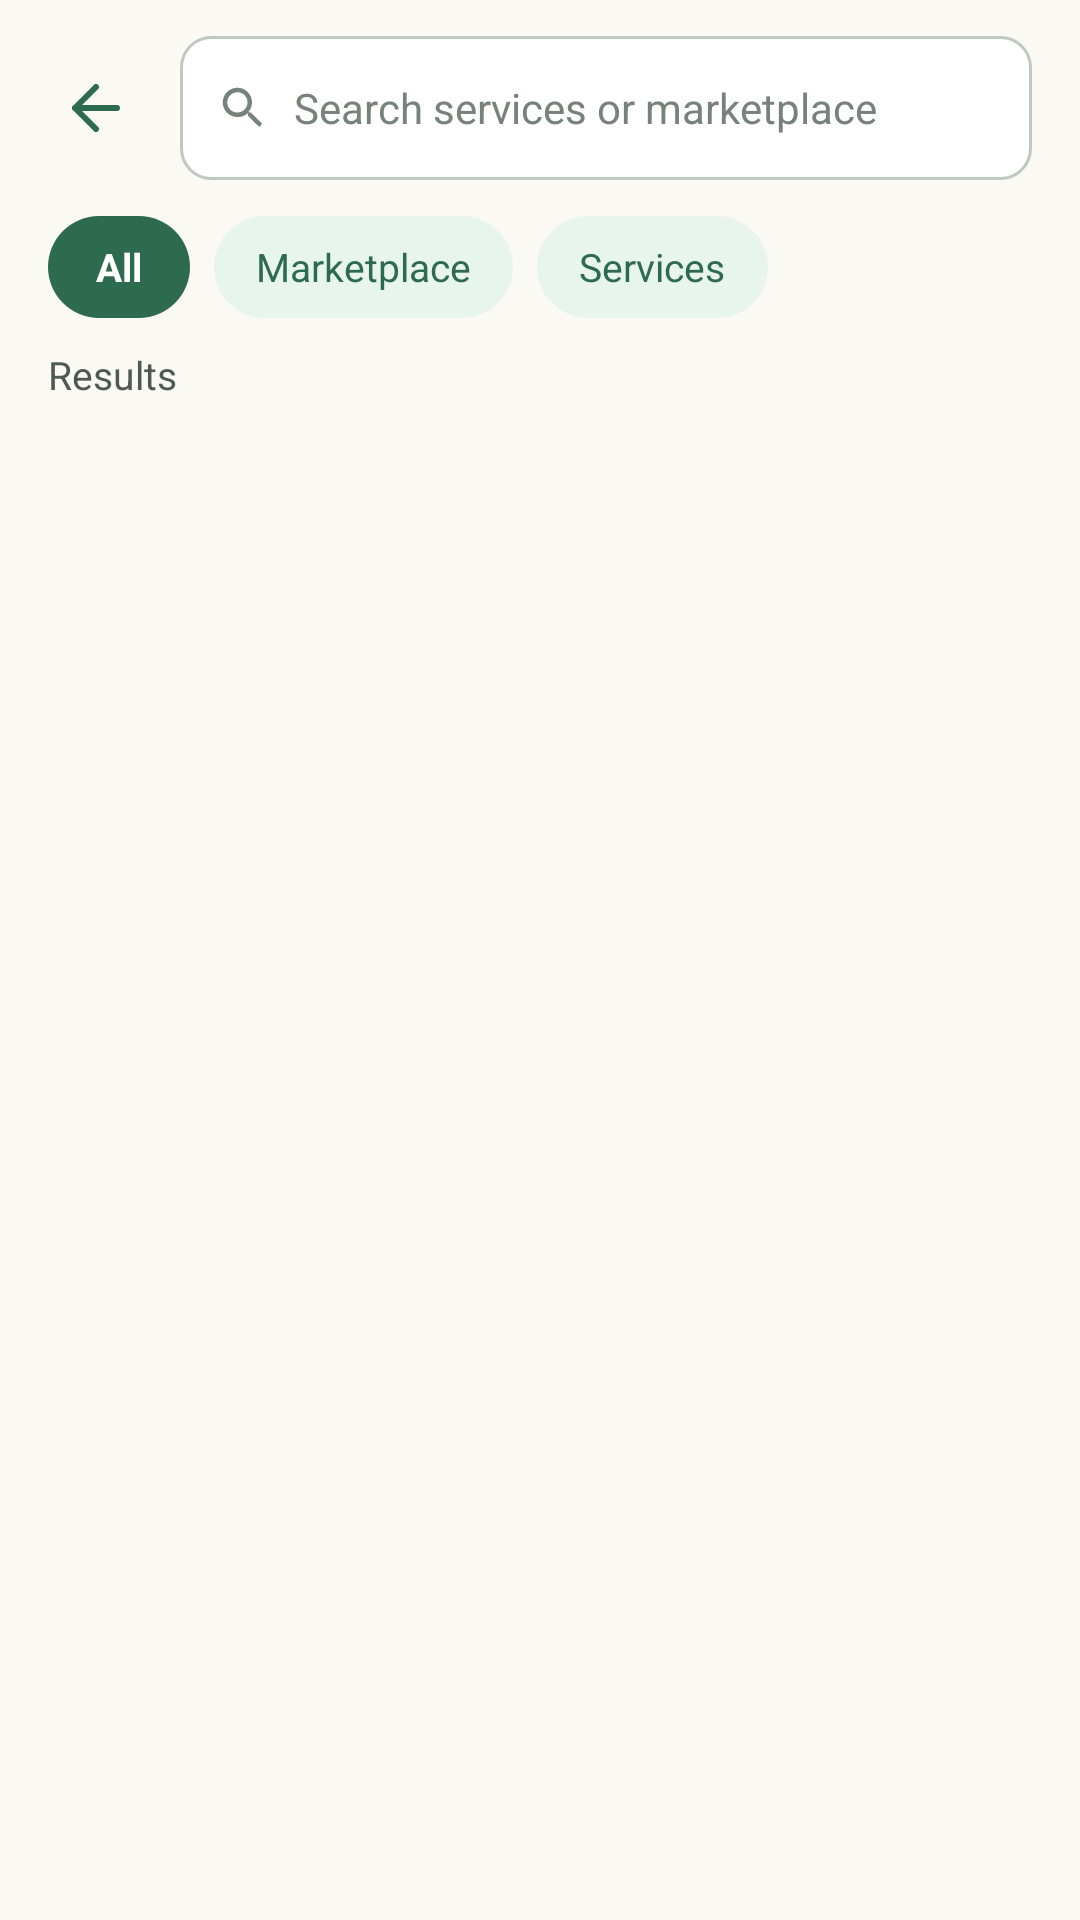

The Android layout XML behind this screen, and the referenced resources:
<!-- AndroidManifest.xml: activity theme Theme.EcoLocal.Main -->
<!-- res/layout/activity_search_results.xml -->
<?xml version="1.0" encoding="utf-8"?>
<androidx.constraintlayout.widget.ConstraintLayout xmlns:android="http://schemas.android.com/apk/res/android"
    xmlns:app="http://schemas.android.com/apk/res-auto"
    xmlns:tools="http://schemas.android.com/tools"
    android:layout_width="match_parent"
    android:layout_height="match_parent"
    android:background="@color/eco_bg_screen"
    android:fitsSystemWindows="true">

    
    <LinearLayout
        android:id="@+id/top_search_bar"
        android:layout_width="match_parent"
        android:layout_height="wrap_content"
        android:gravity="center_vertical"
        android:orientation="horizontal"
        android:paddingStart="12dp"
        android:paddingTop="12dp"
        android:paddingEnd="16dp"
        android:paddingBottom="8dp"
        app:layout_constraintEnd_toEndOf="parent"
        app:layout_constraintStart_toStartOf="parent"
        app:layout_constraintTop_toTopOf="parent">

        <ImageView
            android:id="@+id/btn_search_back"
            android:layout_width="40dp"
            android:layout_height="40dp"
            android:background="?attr/selectableItemBackgroundBorderless"
            android:clickable="true"
            android:contentDescription="Back"
            android:focusable="true"
            android:padding="8dp"
            android:src="@drawable/ic_back"
            app:tint="@color/eco_green_primary" />

        <LinearLayout
            android:layout_width="0dp"
            android:layout_height="@dimen/search_height"
            android:layout_marginStart="8dp"
            android:layout_weight="1"
            android:background="@drawable/bg_search_field"
            android:gravity="center_vertical"
            android:orientation="horizontal"
            android:paddingStart="12dp"
            android:paddingEnd="12dp">

            <ImageView
                android:layout_width="18dp"
                android:layout_height="18dp"
                android:contentDescription="@null"
                android:src="@drawable/ic_search"
                app:tint="@color/eco_hint_gray" />

            <EditText
                android:id="@+id/et_search_query"
                android:layout_width="0dp"
                android:layout_height="match_parent"
                android:layout_marginStart="8dp"
                android:layout_weight="1"
                android:background="@null"
                android:fontFamily="sans-serif"
                android:hint="Search services or marketplace"
                android:imeOptions="actionSearch"
                android:inputType="text"
                android:textColor="@color/eco_title_dark"
                android:textColorHint="@color/eco_hint_gray"
                android:textSize="14sp" />

            <ImageView
                android:id="@+id/btn_clear_search"
                android:layout_width="20dp"
                android:layout_height="20dp"
                android:background="?attr/selectableItemBackgroundBorderless"
                android:clickable="true"
                android:contentDescription="Clear"
                android:focusable="true"
                android:src="@drawable/ic_close"
                android:visibility="gone"
                app:tint="@color/eco_hint_gray" />
        </LinearLayout>
    </LinearLayout>

    
    <LinearLayout
        android:id="@+id/layout_search_tabs"
        android:layout_width="match_parent"
        android:layout_height="wrap_content"
        android:orientation="horizontal"
        android:paddingStart="16dp"
        android:paddingEnd="16dp"
        android:paddingTop="4dp"
        android:paddingBottom="8dp"
        app:layout_constraintTop_toBottomOf="@id/top_search_bar">

        <TextView
            android:id="@+id/tab_search_all"
            android:layout_width="wrap_content"
            android:layout_height="34dp"
            android:background="@drawable/bg_chip_selected"
            android:gravity="center"
            android:paddingStart="16dp"
            android:paddingEnd="16dp"
            android:text="All"
            android:textColor="@color/eco_chip_selected_text"
            android:textSize="13sp"
            android:textStyle="bold" />

        <TextView
            android:id="@+id/tab_search_marketplace"
            android:layout_width="wrap_content"
            android:layout_height="34dp"
            android:layout_marginStart="8dp"
            android:background="@drawable/bg_chip_unselected"
            android:gravity="center"
            android:paddingStart="14dp"
            android:paddingEnd="14dp"
            android:text="Marketplace"
            android:textColor="@color/eco_chip_unselected_text"
            android:textSize="13sp" />

        <TextView
            android:id="@+id/tab_search_services"
            android:layout_width="wrap_content"
            android:layout_height="34dp"
            android:layout_marginStart="8dp"
            android:background="@drawable/bg_chip_unselected"
            android:gravity="center"
            android:paddingStart="14dp"
            android:paddingEnd="14dp"
            android:text="Services"
            android:textColor="@color/eco_chip_unselected_text"
            android:textSize="13sp" />
    </LinearLayout>

    
    <TextView
        android:id="@+id/tv_search_results_count"
        android:layout_width="wrap_content"
        android:layout_height="wrap_content"
        android:layout_marginStart="16dp"
        android:layout_marginTop="2dp"
        android:fontFamily="sans-serif"
        android:text="Results"
        android:textColor="@color/eco_secondary_dark"
        android:textSize="13sp"
        app:layout_constraintStart_toStartOf="parent"
        app:layout_constraintTop_toBottomOf="@id/layout_search_tabs" />

    <FrameLayout
        android:layout_width="match_parent"
        android:layout_height="0dp"
        android:layout_marginTop="8dp"
        app:layout_constraintBottom_toBottomOf="parent"
        app:layout_constraintEnd_toEndOf="parent"
        app:layout_constraintStart_toStartOf="parent"
        app:layout_constraintTop_toBottomOf="@id/tv_search_results_count">

        <androidx.recyclerview.widget.RecyclerView
            android:id="@+id/rv_search_results"
            android:layout_width="match_parent"
            android:layout_height="match_parent"
            android:clipToPadding="false"
            android:paddingStart="12dp"
            android:paddingEnd="12dp"
            android:paddingBottom="24dp" />

        <LinearLayout
            android:id="@+id/layout_no_results"
            android:layout_width="match_parent"
            android:layout_height="wrap_content"
            android:layout_gravity="center"
            android:gravity="center"
            android:orientation="vertical"
            android:padding="32dp"
            android:visibility="gone">

            <ImageView
                android:layout_width="56dp"
                android:layout_height="56dp"
                android:contentDescription="@null"
                android:src="@drawable/ic_search"
                app:tint="@color/eco_hint_gray" />

            <TextView
                android:id="@+id/tv_no_results_title"
                android:layout_width="wrap_content"
                android:layout_height="wrap_content"
                android:layout_marginTop="16dp"
                android:fontFamily="sans-serif-medium"
                android:text="No results found"
                android:textColor="@color/eco_title_dark"
                android:textSize="16sp"
                android:textStyle="bold" />

            <TextView
                android:layout_width="wrap_content"
                android:layout_height="wrap_content"
                android:layout_marginTop="6dp"
                android:fontFamily="sans-serif"
                android:gravity="center"
                android:text="Try searching with a different keyword or browse categories."
                android:textColor="@color/eco_secondary_dark"
                android:textSize="13sp" />
        </LinearLayout>
    </FrameLayout>

</androidx.constraintlayout.widget.ConstraintLayout>
<!-- resources referenced by this layout -->
<resources>
  <color name="eco_bg_screen">#FBF9F3</color>
  <color name="eco_chip_selected_text">#FFFFFF</color>
  <color name="eco_chip_unselected_text">#2D6A4F</color>
  <color name="eco_green_primary">#2D6A4F</color>
  <color name="eco_hint_gray">#76827B</color>
  <color name="eco_secondary_dark">#4F5953</color>
  <color name="eco_title_dark">#1A201C</color>
  <dimen name="search_height">48dp</dimen>
  <!-- drawable bg_chip_selected (drawable) -->
  <?xml version="1.0" encoding="utf-8"?>
  <shape xmlns:android="http://schemas.android.com/apk/res/android"
      android:shape="rectangle">
      <corners android:radius="@dimen/chip_radius" />
      <solid android:color="@color/eco_chip_selected_bg" />
  </shape>
  <!-- drawable bg_chip_unselected (drawable) -->
  <?xml version="1.0" encoding="utf-8"?>
  <shape xmlns:android="http://schemas.android.com/apk/res/android"
      android:shape="rectangle">
      <corners android:radius="@dimen/chip_radius" />
      <solid android:color="@color/eco_chip_unselected_bg" />
  </shape>
  <!-- drawable bg_search_field (drawable) -->
  <?xml version="1.0" encoding="utf-8"?>
  <shape xmlns:android="http://schemas.android.com/apk/res/android"
      android:shape="rectangle">
      <corners android:radius="@dimen/search_corner_radius" />
      <solid android:color="@color/eco_card_bg" />
      <stroke
          android:width="1dp"
          android:color="@color/eco_search_border" />
  </shape>
  <!-- drawable ic_back (drawable) -->
  <vector xmlns:android="http://schemas.android.com/apk/res/android"
      android:width="24dp"
      android:height="24dp"
      android:viewportWidth="24"
      android:viewportHeight="24">
      
      <path
          android:strokeColor="@color/eco_text_primary"
          android:strokeWidth="2"
          android:strokeLineCap="round"
          android:strokeLineJoin="round"
          android:fillColor="#00000000"
          android:pathData="M19,12 H5 M12,19 L5,12 L12,5" />
  </vector>
  <!-- drawable ic_close (drawable) -->
  <vector xmlns:android="http://schemas.android.com/apk/res/android"
      android:width="24dp"
      android:height="24dp"
      android:viewportWidth="24"
      android:viewportHeight="24">
      <path
          android:fillColor="#00000000"
          android:strokeColor="#1B4332"
          android:strokeWidth="2.2"
          android:strokeLineCap="round"
          android:strokeLineJoin="round"
          android:pathData="M18,6 L6,18 M6,6 L18,18" />
  </vector>
  <!-- drawable ic_search (drawable) -->
  <vector xmlns:android="http://schemas.android.com/apk/res/android"
      android:width="24dp"
      android:height="24dp"
      android:viewportWidth="24"
      android:viewportHeight="24">
      <path
          android:fillColor="#9CA3AF"
          android:pathData="M15.5,14h-0.79l-0.28,-0.27A6.471,6.471 0,0 0,16 9.5,6.5 6.5,0 1 0,9.5 16,6.471 6.471,0 0 0,14 14.43l0.27,0.28v0.79l5,4.99L20.49,19l-4.99,-5zM9.5,14C7.01,14 5,11.99 5,9.5S7.01,5 9.5,5 14,7.01 14,9.5 11.99,14 9.5,14z" />
  </vector>
  <style name="Theme.EcoLocal.Main">
          <item name="android:statusBarColor">@color/eco_bg_screen</item>
          <item name="android:windowBackground">@color/eco_bg_screen</item>
          <item name="android:windowLightStatusBar">true</item>
      </style>
  <dimen name="chip_radius">18dp</dimen>
  <color name="eco_chip_selected_bg">#2D6A4F</color>
  <color name="eco_chip_unselected_bg">#E8F5EE</color>
  <dimen name="search_corner_radius">10dp</dimen>
  <color name="eco_card_bg">#FFFFFF</color>
  <color name="eco_search_border">#BEC9C1</color>
  <color name="eco_text_primary">#1A1A1A</color>
</resources>
